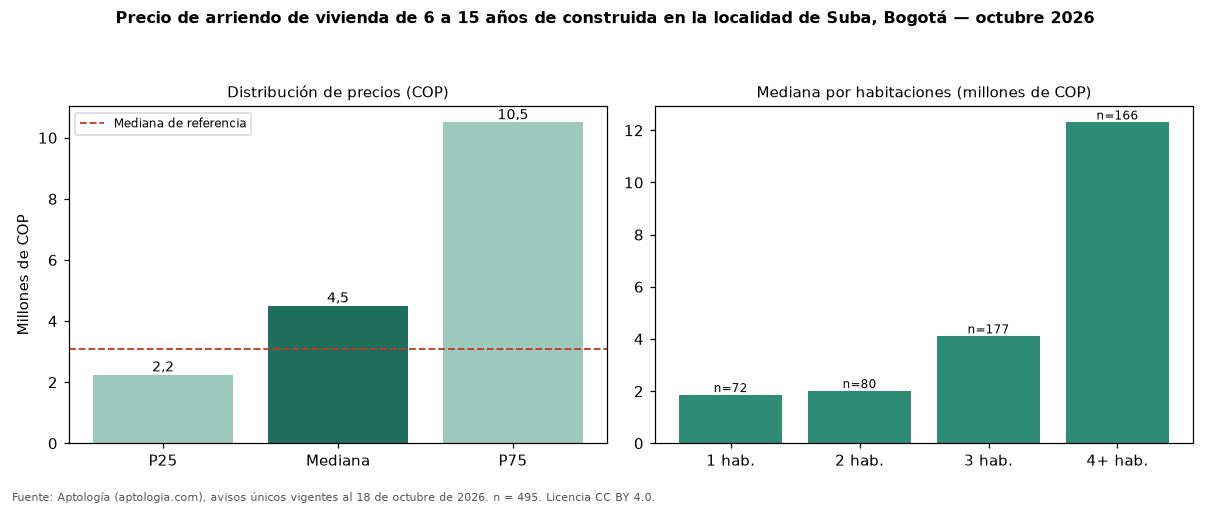

Source data for this figure (header and first rows):
seccion, metrica, valor_cop, n
precio, p25, 2246000, 495
precio, mediana, 4504000, 495
precio, p75, 10500000, 495
cop_por_m2, p25, 24286, 495
cop_por_m2, mediana, 34067, 495
cop_por_m2, p75, 45028, 495
area, area_mediana_m2, 112.0, 495
habitaciones, 1, 1850000, 72
habitaciones, 2, 2003276, 80
habitaciones, 3, 4100000, 177
habitaciones, 4+, 12300000, 166
administracion, mediana, 758500, 314
estrato, moda, 5, 
parqueadero, porcentaje_con_parqueadero, 80.6, 495
referencia, mediana_referencia, 3079400, 2387
referencia, mediana_cop_por_m2_referencia, 37500, 2387
